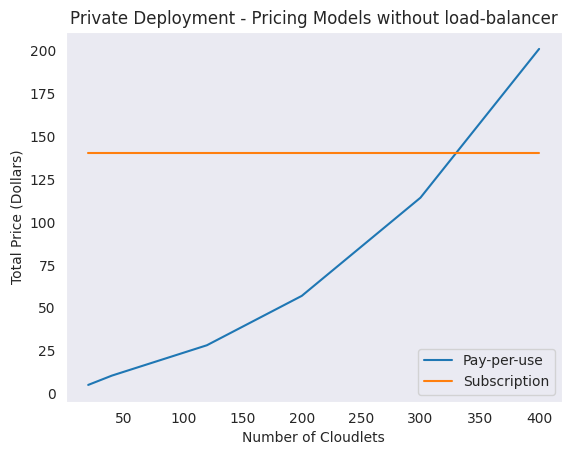

The script that saved this image:
import seaborn as sns
import numpy as np
import matplotlib.pyplot as plt

# Pay-per-use
x = np.array([20, 40, 120, 200, 300, 400])
y = np.array([5.02, 10.46, 28.14 , 56.94, 114.17, 200.91])

# Subscription
x1 = np.array([20, 40, 120, 200, 300, 400])
y1 = np.array([140, 140, 140, 140, 140, 140])

sns.set_style("dark")
sns.lineplot(x=x, y=y, label='Pay-per-use')
sns.lineplot(x=x1, y=y1, label='Subscription')

plt.xlabel("Number of Cloudlets")
plt.ylabel("Total Price (Dollars)")
plt.title('Private Deployment - Pricing Models without load-balancer')
plt.legend(loc='lower right')

plt.show()